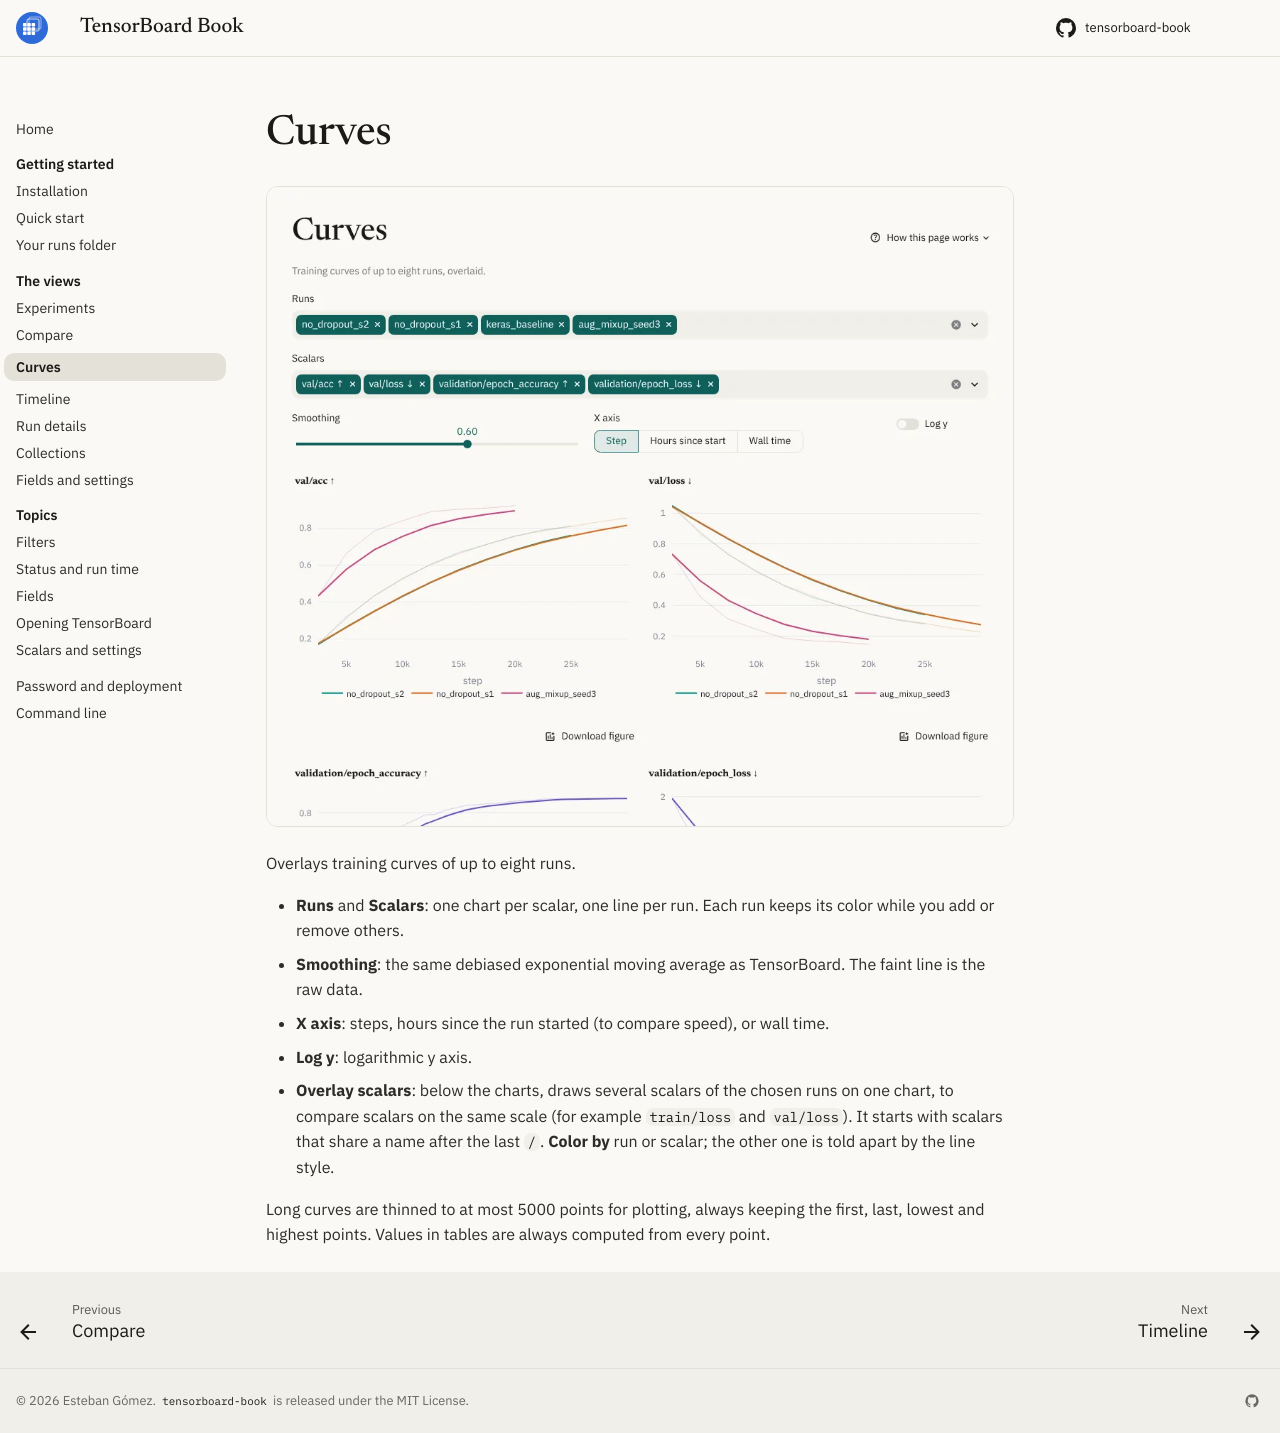

repository: eagomez2/tensorboard-book · page: views/curves/index.html · generator: mkdocs

# Curves

![The Curves view](../images/curves-light.webp#only-light){ .tb-shot }
![The Curves view](../images/curves-dark.webp#only-dark){ .tb-shot }

<!-- help: Curves -->
